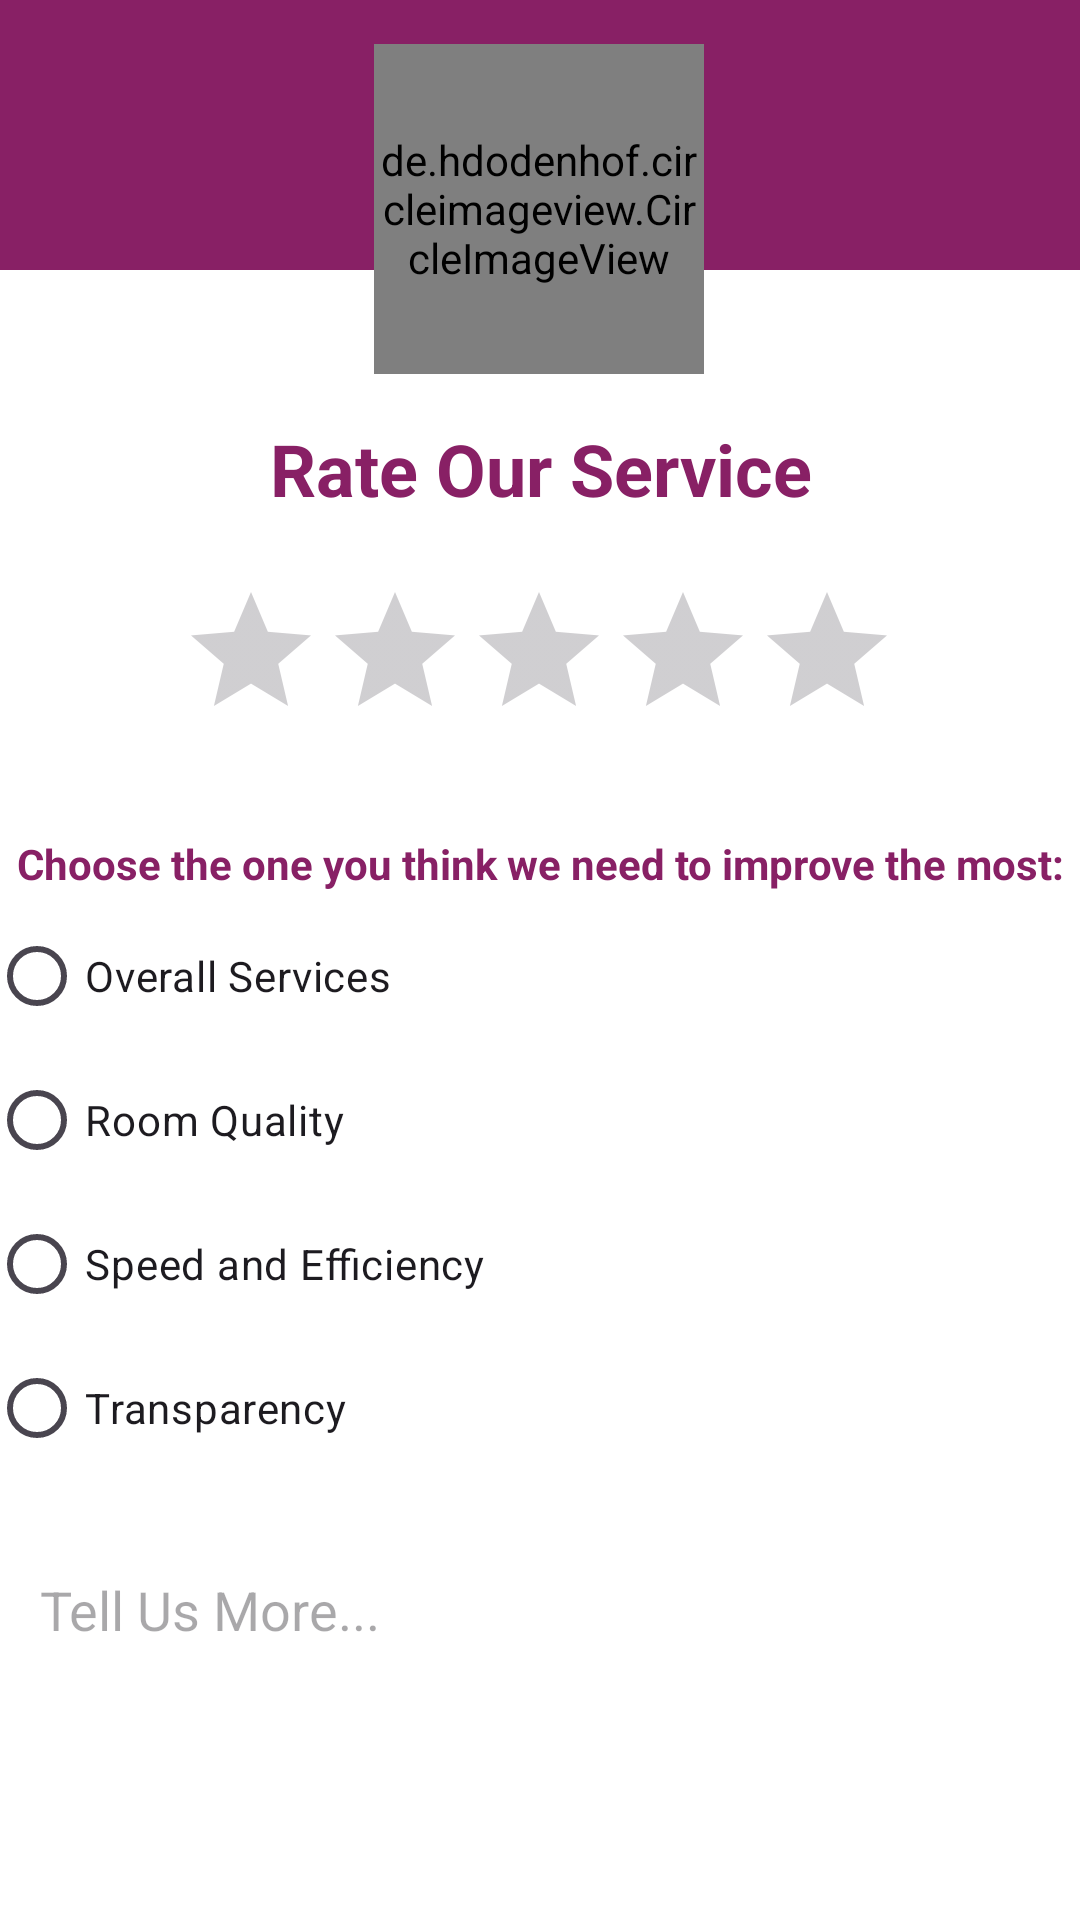

Write the Android layout XML for this screen, with the resource values it uses.
<!-- AndroidManifest.xml: application theme Theme.NUrad -->
<!-- res/layout/activity_rate.xml -->
<?xml version="1.0" encoding="utf-8"?>
<androidx.constraintlayout.widget.ConstraintLayout xmlns:android="http://schemas.android.com/apk/res/android"
    xmlns:app="http://schemas.android.com/apk/res-auto"
    xmlns:tools="http://schemas.android.com/tools"
    android:id="@+id/main"
    android:layout_width="match_parent"
    android:layout_height="match_parent"
    android:background="#FFFFFF"
    tools:context=".Activities.Activity_Rate">


    
    <View
        android:id="@+id/headerView"
        android:layout_width="463dp"
        android:layout_height="90dp"
        android:background="@drawable/rounded_top_background"
        app:layout_constraintBottom_toTopOf="@+id/titleTextView"
        app:layout_constraintEnd_toEndOf="parent"
        app:layout_constraintStart_toStartOf="parent"
        app:layout_constraintTop_toTopOf="parent" />


    <de.hdodenhof.circleimageview.CircleImageView
        android:id="@+id/profileImages"
        android:layout_width="110dp"
        android:layout_height="110dp"
        android:layout_marginTop="8dp"
        android:src="@drawable/rating_image"
        app:civ_border_color="@color/cream"
        app:civ_border_width="6dp"
        app:layout_constraintBottom_toBottomOf="parent"
        app:layout_constraintEnd_toEndOf="parent"
        app:layout_constraintHorizontal_bias="0.498"
        app:layout_constraintStart_toStartOf="parent"
        app:layout_constraintTop_toTopOf="parent"
        app:layout_constraintVertical_bias="0.013" />


    <TextView
        android:id="@+id/titleTextView"
        android:layout_width="wrap_content"
        android:layout_height="wrap_content"
        android:gravity="center"
        android:layout_marginTop="50dp"
        android:text="Rate Our Service"
        android:layout_marginBottom="5dp"
        android:textColor="#882065"
        android:textSize="24sp"
        android:textStyle="bold"
        app:layout_constraintBottom_toTopOf="@+id/ratingBar"
        app:layout_constraintEnd_toEndOf="parent"
        app:layout_constraintStart_toStartOf="parent"
        app:layout_constraintTop_toBottomOf="@+id/headerView" />

    <RatingBar
        android:id="@+id/ratingBar"
        android:layout_width="wrap_content"
        android:layout_height="wrap_content"
        android:layout_marginTop="16dp"
        android:numStars="5"
        android:stepSize="1"
        app:layout_constraintBottom_toTopOf="@+id/choicesTextView"
        app:layout_constraintEnd_toEndOf="parent"
        app:layout_constraintHorizontal_bias="0.497"
        app:layout_constraintStart_toStartOf="parent"
        app:layout_constraintTop_toBottomOf="@id/titleTextView" />


    

    <TextView
        android:id="@+id/choicesTextView"
        android:layout_width="wrap_content"
        android:layout_height="wrap_content"
        android:layout_marginTop="28dp"
        android:text="Choose the one you think we need to improve the most:"
        android:textColor="#882065"
        android:textSize="14sp"
        android:textStyle="bold"
        app:layout_constraintEnd_toEndOf="parent"
        app:layout_constraintStart_toStartOf="parent"
        app:layout_constraintTop_toBottomOf="@id/ratingBar" />

    <RadioGroup
        android:id="@+id/choicesRadioGroup"
        android:layout_width="368dp"
        android:layout_height="197dp"
        android:layout_marginTop="4dp"
        app:layout_constraintEnd_toEndOf="parent"
        app:layout_constraintStart_toStartOf="parent"
        app:layout_constraintTop_toBottomOf="@id/choicesTextView">


        <RadioButton
            android:id="@+id/option1RadioButton"
            android:layout_width="wrap_content"
            android:layout_height="wrap_content"
            android:text="Overall Services" />


        <RadioButton
            android:id="@+id/option2RadioButton"
            android:layout_width="wrap_content"
            android:layout_height="wrap_content"
            android:text="Room Quality" />


        <RadioButton
            android:id="@+id/option3RadioButton"
            android:layout_width="wrap_content"
            android:layout_height="wrap_content"
            android:text="Speed and Efficiency" />


        <RadioButton
            android:id="@+id/option4RadioButton"
            android:layout_width="wrap_content"
            android:layout_height="wrap_content"
            android:text="Transparency" />
    </RadioGroup>


    <EditText
        android:id="@+id/feedbackEditText"
        android:layout_width="370dp"
        android:layout_height="121dp"
        android:layout_marginTop="16dp"
        android:background="@drawable/custom_input"
        android:gravity="top"
        android:hint="Tell Us More..."
        android:inputType="textMultiLine"
        android:minLines="3"
        android:paddingStart="18dp"
        android:paddingTop="10dp"
        android:paddingEnd="18dp"
        android:paddingBottom="10dp"
        app:layout_constraintEnd_toEndOf="parent"
        app:layout_constraintStart_toStartOf="parent"
        app:layout_constraintTop_toBottomOf="@id/choicesRadioGroup" />

    
    <Button
        android:id="@+id/submitRatingButton"
        android:layout_width="wrap_content"
        android:layout_height="wrap_content"
        android:layout_gravity="center"
        android:layout_marginTop="24dp"
        android:backgroundTint="#882065"
        android:text="SUBMIT"
        android:textColor="#FFFFFF"
        android:textSize="18sp"
        android:textStyle="bold"
        app:layout_constraintBottom_toBottomOf="parent"
        app:layout_constraintEnd_toEndOf="parent"
        app:layout_constraintStart_toStartOf="parent"
        app:layout_constraintTop_toBottomOf="@id/feedbackEditText"
        app:layout_constraintVertical_bias="0.0" />


</androidx.constraintlayout.widget.ConstraintLayout>
<!-- resources referenced by this layout -->
<resources>
  <color name="cream">#EADA8F</color>
  <!-- drawable rounded_top_background (drawable) -->
  <?xml version="1.0" encoding="utf-8"?>
  <layer-list xmlns:android="http://schemas.android.com/apk/res/android">
      <item>
          <shape android:shape="rectangle">
              <corners android:bottomLeftRadius="16dp" android:bottomRightRadius="16dp"/>
              <solid android:color="@color/purple"/>
          </shape>
      </item>
  </layer-list>
  <style name="Theme.NUrad" parent="Base.Theme.NUrad" />
  <color name="purple">#882065</color>
  <style name="Base.Theme.NUrad" parent="Theme.Material3.DayNight.NoActionBar">
          
          
          <item name="windowNoTitle">true</item>
          <item name="windowActionBar">false</item>
          <item name="android:statusBarColor">@color/purple</item>
          <item name="android:navigationBarColor">@color/purple</item>
      </style>
</resources>
